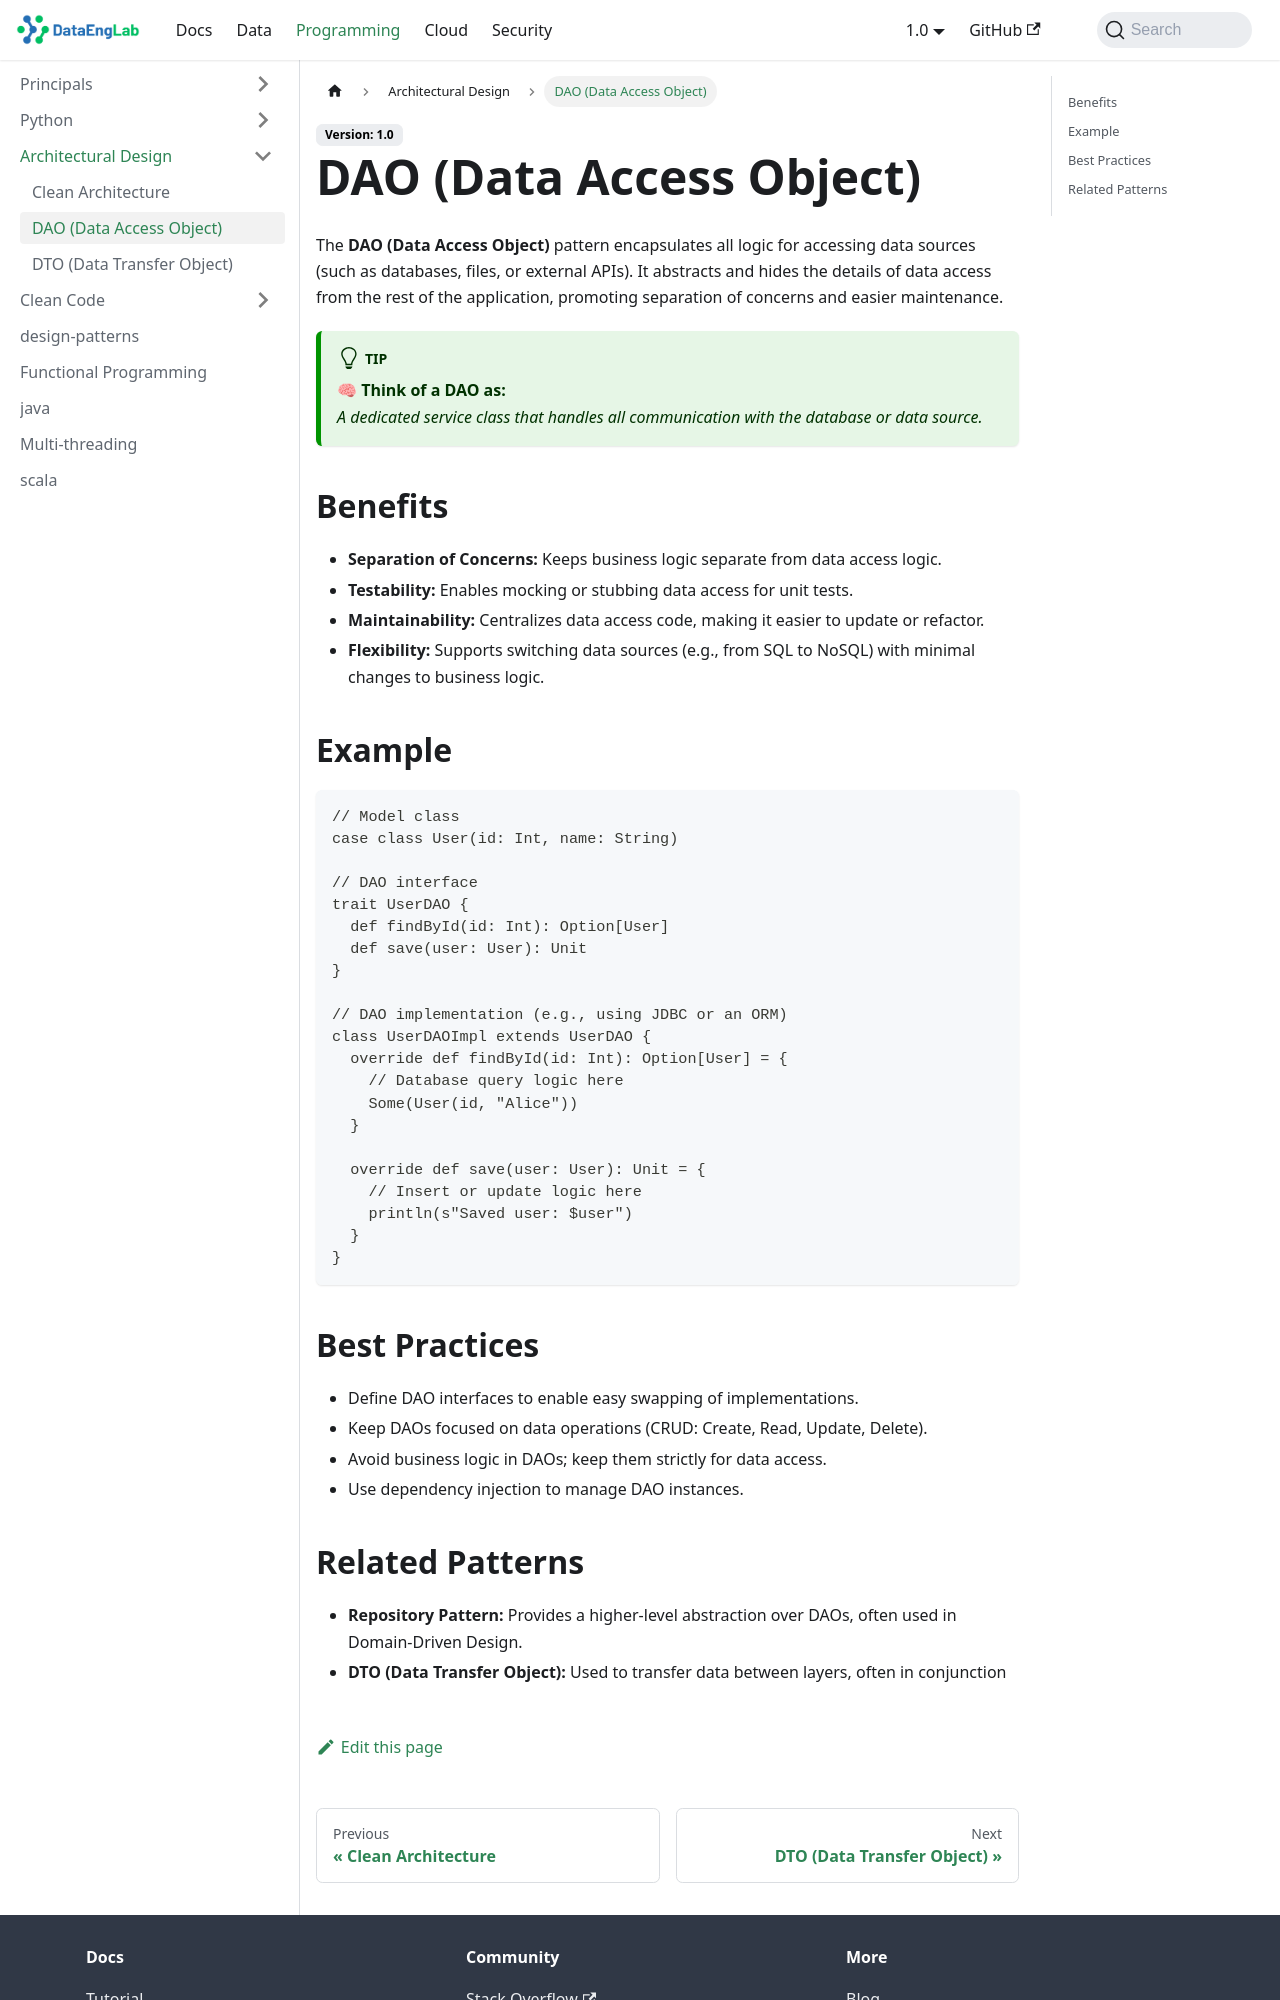

repository: Massipssa/Docs · page: docs/programming/architectural-design/dao/index.html · generator: mkdocs

The **DAO – Data Access Object** pattern encapsulates all the logic for accessing data sources (like databases or APIs).
It abstracts and hides the details of data access from the rest of the application.

!!! tip
    🧠 Think of it as: ***A service class that talks to the database.***

- Example

```scala
// Model class
case class User(id: Int, name: String)

// DAO interface
trait UserDAO {
  def findById(id: Int): Option[User]
  def save(user: User): Unit
}

// DAO implementation (e.g., using JDBC or an ORM)
class UserDAOImpl extends UserDAO {
  override def findById(id: Int): Option[User] = {
    // Database query logic here
    Some(User(id, "Alice"))
  }
